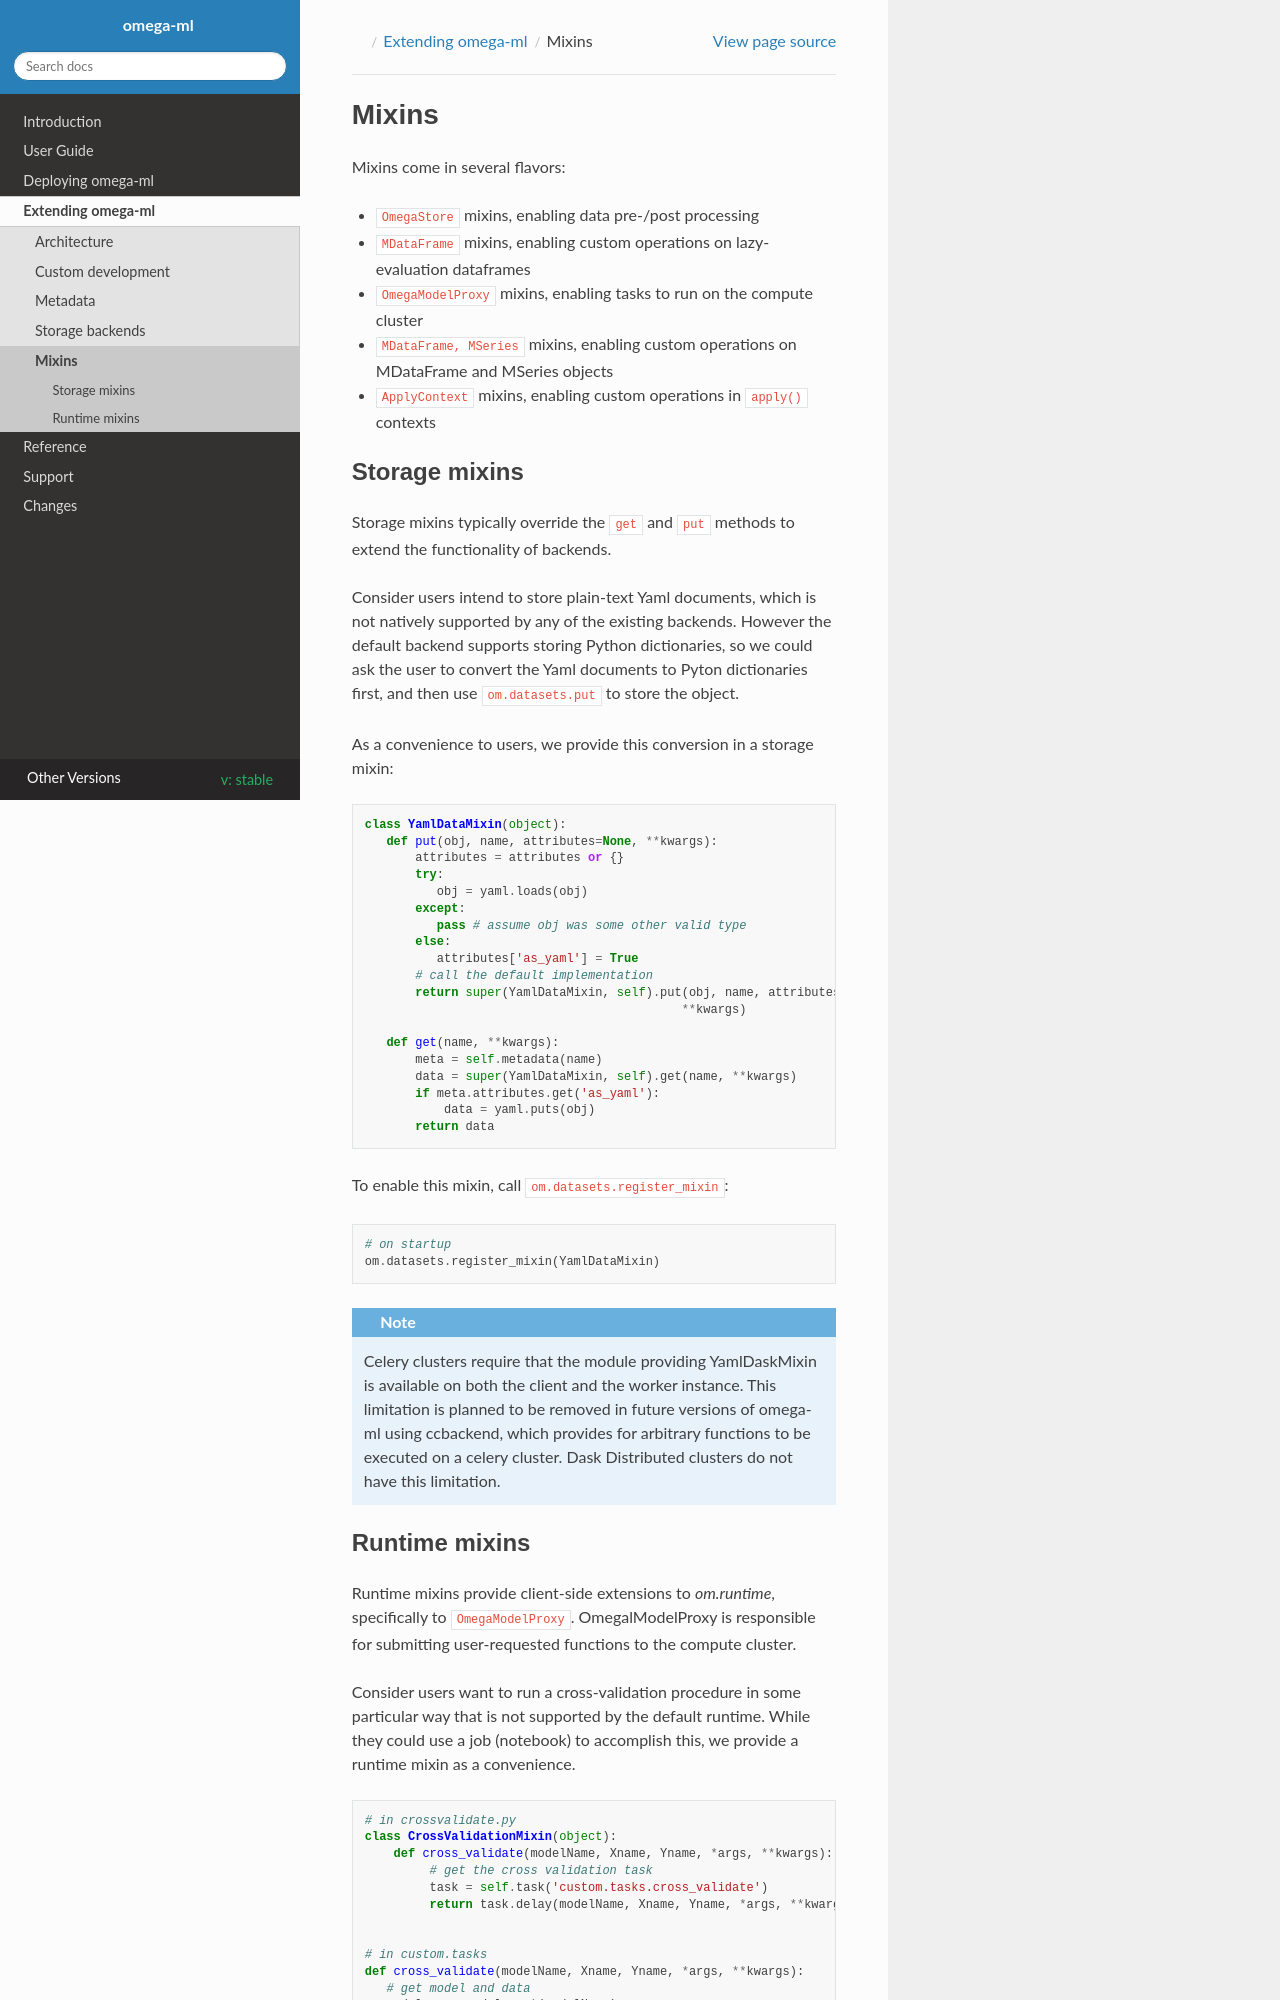

repository: omegaml/omegaml · page: stable/devguide/mixins.html · generator: sphinx

Mixins
------

Mixins come in several flavors:

* :code:`OmegaStore` mixins, enabling data pre-/post processing
* :code:`MDataFrame` mixins, enabling custom operations on lazy-evaluation dataframes
* :code:`OmegaModelProxy` mixins, enabling tasks to run on the compute cluster
* :code:`MDataFrame, MSeries` mixins, enabling custom operations on MDataFrame and MSeries objects
* :code:`ApplyContext` mixins, enabling custom operations in :code:`apply()` contexts


Storage mixins
++++++++++++++

Storage mixins typically override the :code:`get` and :code:`put` methods
to extend the functionality of backends.

Consider users intend to store plain-text Yaml documents, which is not
natively supported by any of the existing backends. However the default
backend supports storing Python dictionaries, so we could ask the user to
convert the Yaml documents to Pyton dictionaries first, and then use
:code:`om.datasets.put` to store the object.

As a convenience to users, we provide this conversion in a storage mixin:

.. code::

   class YamlDataMixin(object):
      def put(obj, name, attributes=None, **kwargs):
          attributes = attributes or {}
          try:
             obj = yaml.loads(obj)
          except:
             pass # assume obj was some other valid type
          else:
             attributes['as_yaml'] = True
          # call the default implementation
          return super(YamlDataMixin, self).put(obj, name, attributes=attributes,
                                               **kwargs)

      def get(name, **kwargs):
          meta = self.metadata(name)
          data = super(YamlDataMixin, self).get(name, **kwargs)
          if meta.attributes.get('as_yaml'):
              data = yaml.puts(obj)
          return data

To enable this mixin, call :code:`om.datasets.register_mixin`:

.. code::

   # on startup
   om.datasets.register_mixin(YamlDataMixin)

.. note::

   Celery clusters require that the module providing YamlDaskMixin is available on
   both the client and the worker instance. This limitation is planned
   to be removed in future versions of omega-ml using ccbackend, which provides
   for arbitrary functions to be executed on a celery cluster. Dask Distributed
   clusters do not have this limitation.
